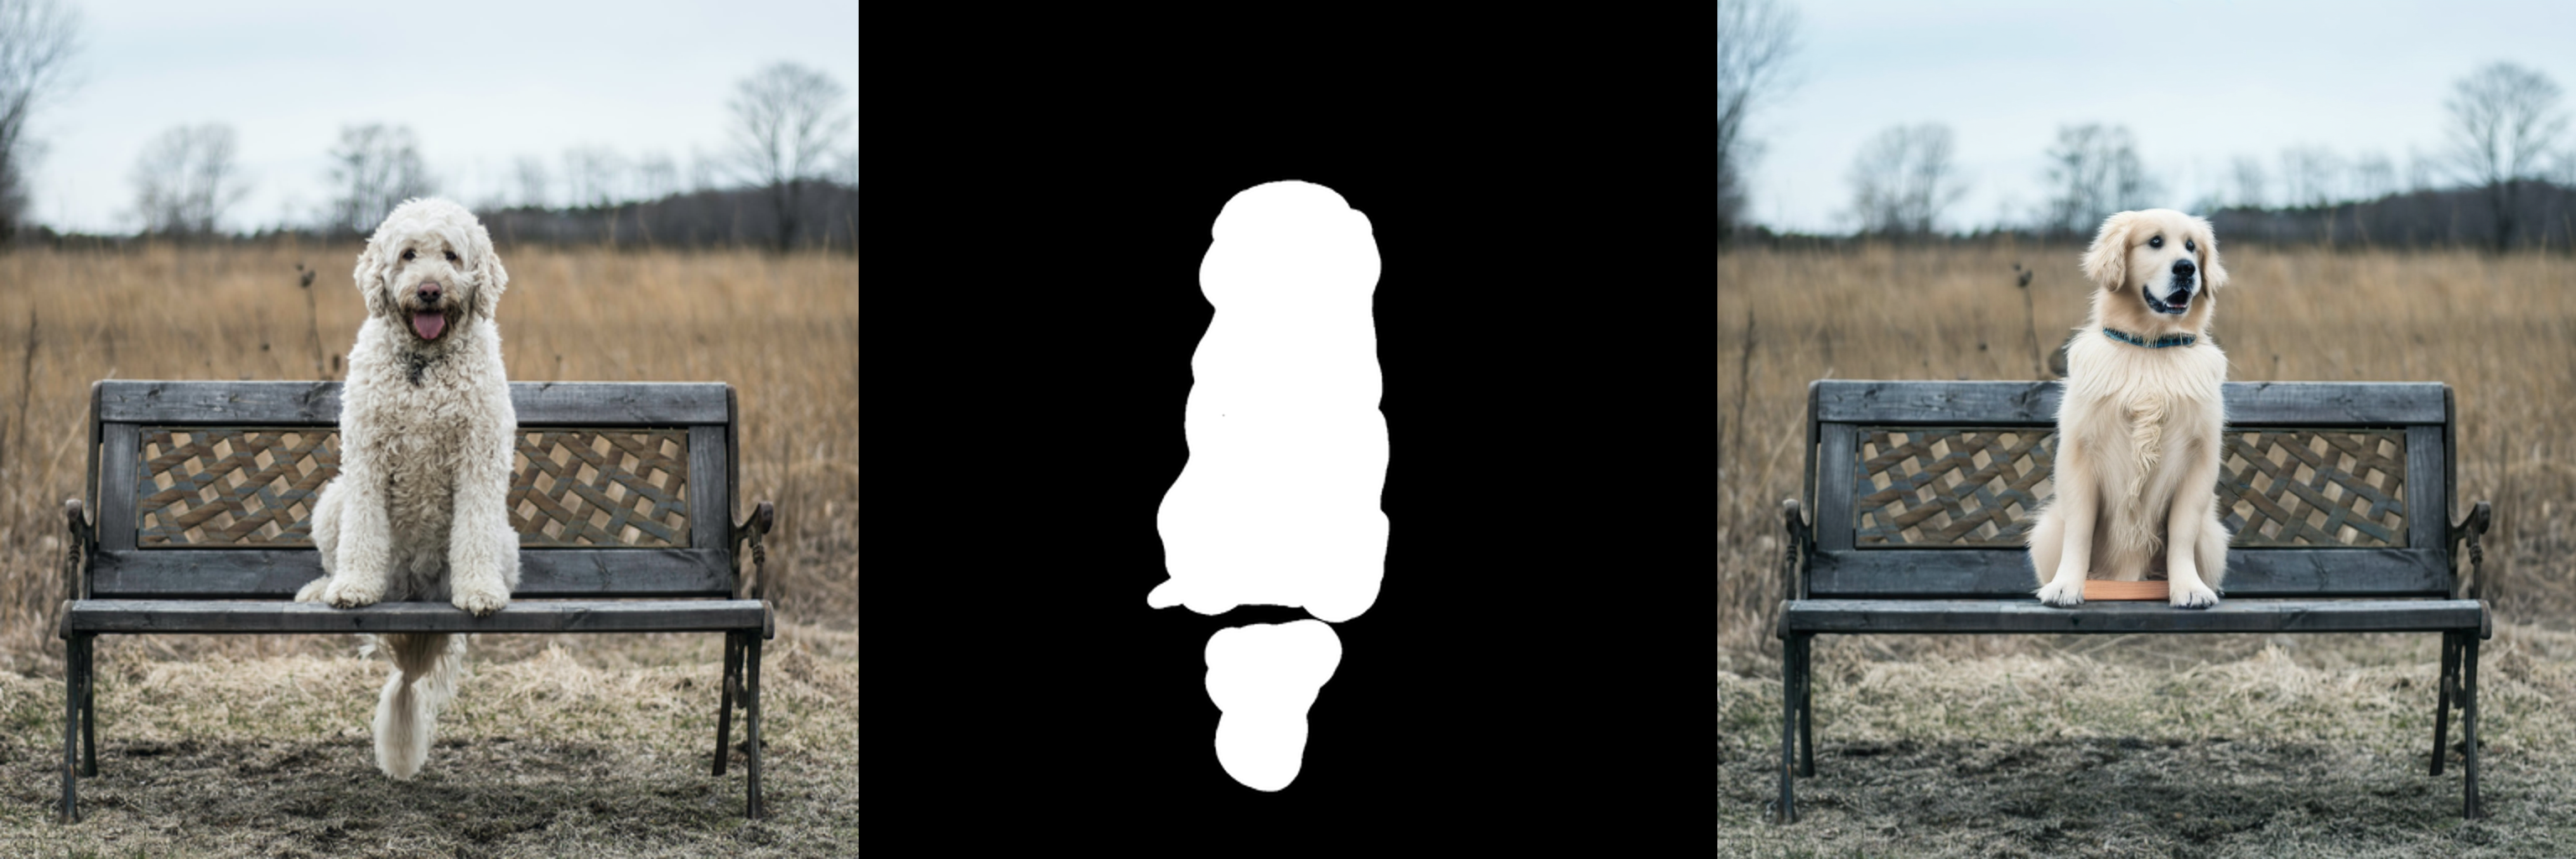

Reproduce this figure in Python.
from diffusers import AutoPipelineForInpainting
import torch
from diffusers.utils import load_image, make_image_grid
from diffusers import AutoencoderKL, UNet2DConditionModel, PNDMScheduler
from freeu import register_free_upblock2d, register_free_crossattn_upblock2d

device = "cuda:0"
model_id = "weights/diffusers/stable-diffusion-xl-1.0-inpainting-0.1"

pipe = AutoPipelineForInpainting.from_pretrained("weights/diffusers/stable-diffusion-xl-1.0-inpainting-0.1", torch_dtype=torch.float16, variant="fp16").to("cuda")

register_free_upblock2d(pipe, b1=1.2, b2=1.4, s1=0.9, s2=0.9)
register_free_crossattn_upblock2d(pipe, b1=1.2, b2=1.4, s1=0.9, s2=0.9)
print(f"use freeU.")
img_url = "weights/diffusers/stable-diffusion-xl-1.0-inpainting-0.1/overture-creations-5sI6fQgYIuo.png"
mask_url = "weights/diffusers/stable-diffusion-xl-1.0-inpainting-0.1/overture-creations-5sI6fQgYIuo_mask.png"

init_image = load_image(img_url).resize((1024, 1024))
init_mask = load_image(mask_url).resize((1024, 1024))

prompt = "a Golden Retriever sitting on a park bench"
generator = torch.Generator(device="cuda").manual_seed(0)

image = pipe(
  prompt=prompt,
  image=init_image,
  mask_image=init_mask,
  height=1024,
  width=1024,
  original_size=(1024, 1024),
  target_size=(1024, 1024),
  guidance_scale=7.0,
  num_inference_steps=30,  # steps between 15 and 30 work well for us
  # strength=0.99,  # make sure to use `strength` below 1.0
  generator=generator,
).images[0]

print(image.size)

result = make_image_grid([init_image, init_mask, image], rows=1, cols=3)
result.save("inpainting_sdxl_freeu.png")
